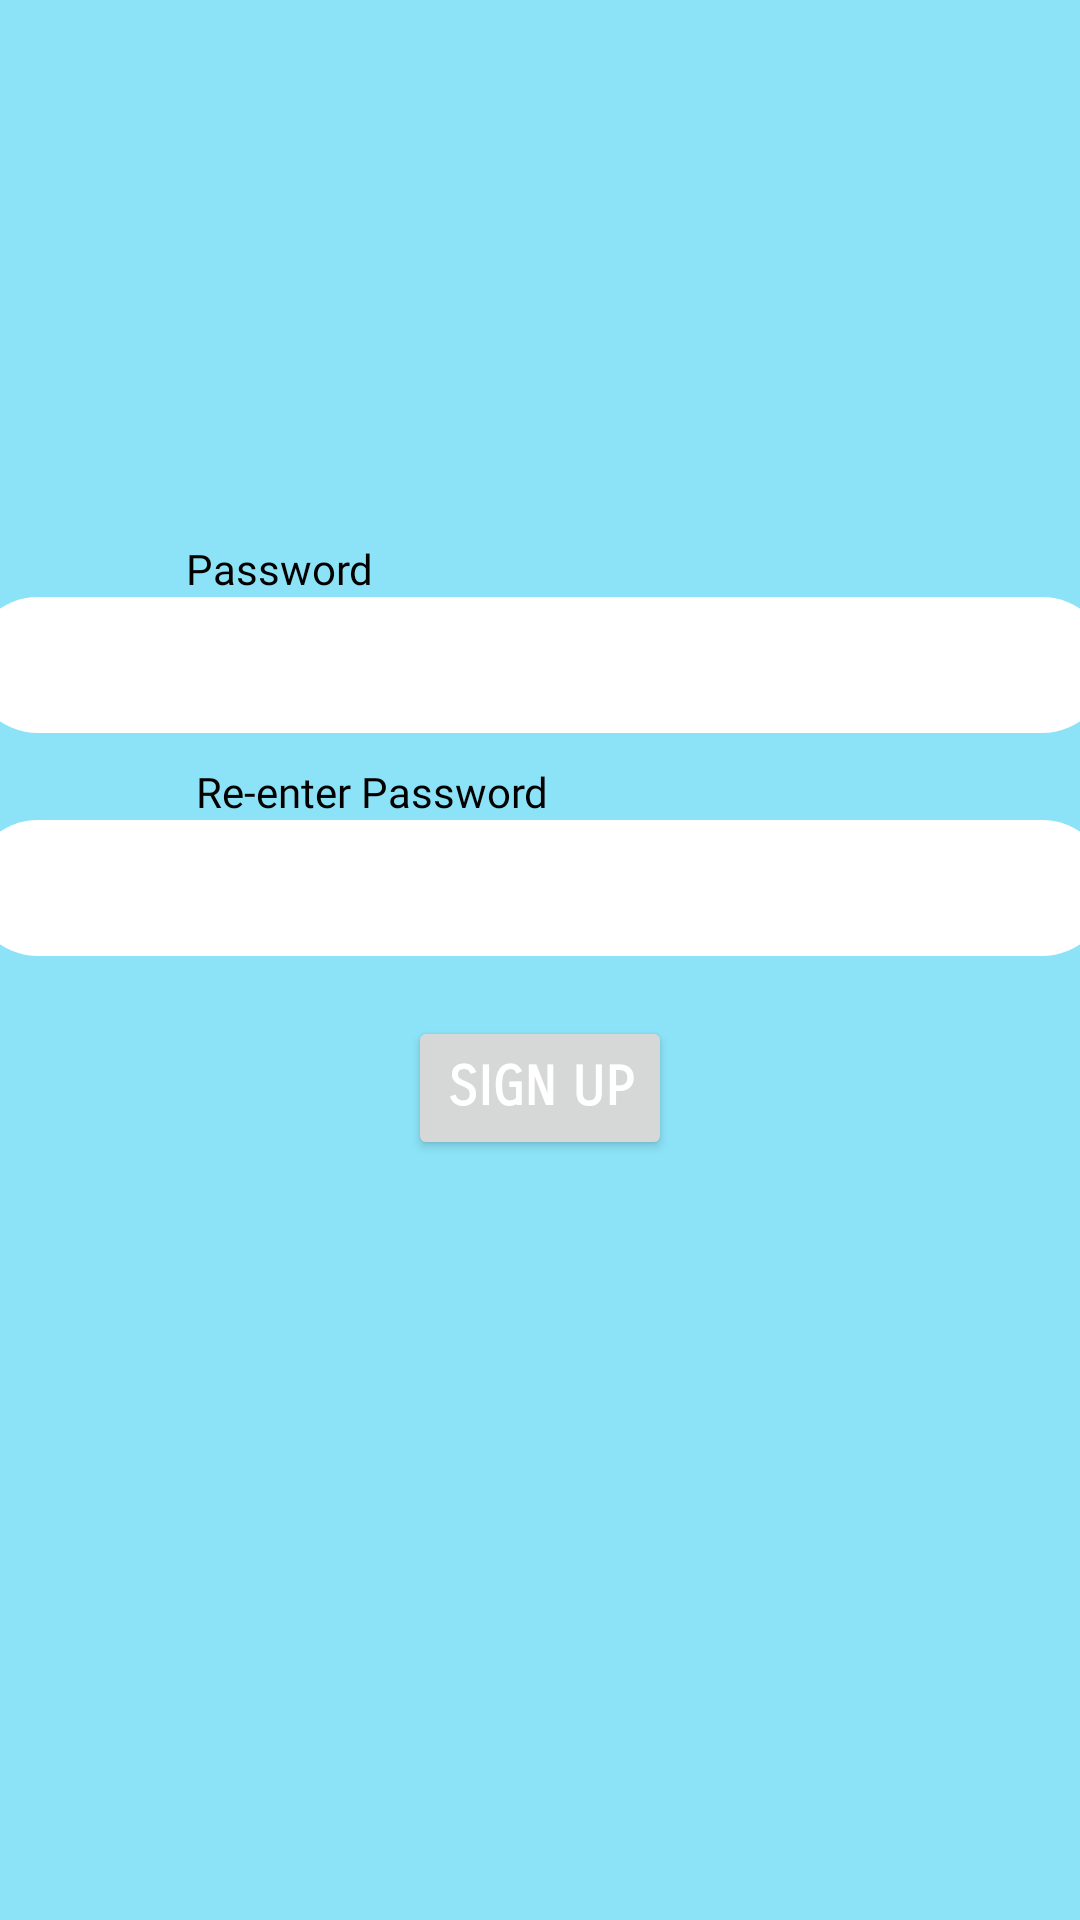

Write the Android layout XML for this screen, with the resource values it uses.
<!-- AndroidManifest.xml: application theme AppTheme -->
<!-- res/layout/activity_sign_up.xml -->
<?xml version="1.0" encoding="utf-8"?>
<ScrollView xmlns:android="http://schemas.android.com/apk/res/android"
    xmlns:app="http://schemas.android.com/apk/res-auto"
    xmlns:tools="http://schemas.android.com/tools"
    android:layout_width="match_parent"
    android:layout_height="match_parent"
    android:fillViewport="true">
<LinearLayout
    android:layout_width="match_parent"
    android:layout_height="match_parent"
    android:background="#8ce3f7"
    android:paddingTop="180dp"
    android:orientation="vertical">

    <TextView
        android:layout_width="wrap_content"
        android:layout_height="wrap_content"
        android:layout_marginLeft="62dp"
        android:fontFamily="@font/open_sans"
        android:text="Password"
        android:textColor="#000" />

    <EditText
        android:id="@+id/Pwd"
        android:layout_width="380dp"
        android:layout_height="wrap_content"
        android:layout_gravity="center"
        android:background="@layout/text_field"
        android:fontFamily="@font/open_sans"
        android:inputType="textPassword"
        android:padding="8dp"
        android:textColor="#000"
        android:textAppearance="@style/TextAppearance.AppCompat.Large" />
    <TextView
        android:layout_width="wrap_content"
        android:layout_height="wrap_content"
        android:paddingTop="10dp"
        android:layout_marginLeft="62dp"
        android:fontFamily="@font/open_sans"
        android:text=" Re-enter Password"
        android:textColor="#000" />

    <EditText
        android:id="@+id/PwdRe"
        android:layout_width="380dp"
        android:layout_height="wrap_content"
        android:layout_gravity="center"
        android:background="@layout/text_field"
        android:textColor="#000"
        android:fontFamily="@font/open_sans"
        android:inputType="textPassword"
        android:padding="8dp"

        android:textAppearance="@style/TextAppearance.AppCompat.Large" />

    <Button
        android:id="@+id/btnSignup"
        android:layout_width="wrap_content"
        android:layout_height="wrap_content"
        android:layout_gravity="center"
        android:layout_marginTop="20dp"
        android:fontFamily="sans-serif-smallcaps"
        android:text="sign up"
        android:textColor="#fff"
        android:textSize="18sp"
        android:textStyle="bold" />


</LinearLayout>

</ScrollView>
<!-- res/layout/text_field.xml (included above) -->
<?xml version="1.0" encoding="utf-8"?>
<shape xmlns:android="http://schemas.android.com/apk/res/android"
android:shape="rectangle" >
<solid android:color="#FFFFFF"/>
<corners
    android:bottomRightRadius="35dp"
    android:bottomLeftRadius="35dp"
    android:topLeftRadius="35dp"
    android:topRightRadius="35dp"/>
</shape>
<!-- resources referenced by this layout -->
<resources>
  <style name="AppTheme" parent="Theme.MaterialComponents.Light.NoActionBar">
          
          <item name="colorPrimary">@color/colorPrimary</item>
          <item name="colorPrimaryDark">@color/colorPrimaryDark</item>
          <item name="colorAccent">@color/colorAccent</item>
          <item name="android:statusBarColor">#000000</item>
  
  
      </style>
  <color name="colorPrimary">#3F51B5</color>
  <color name="colorPrimaryDark">#0728F5</color>
  <color name="colorAccent">#53D5AE</color>
</resources>
